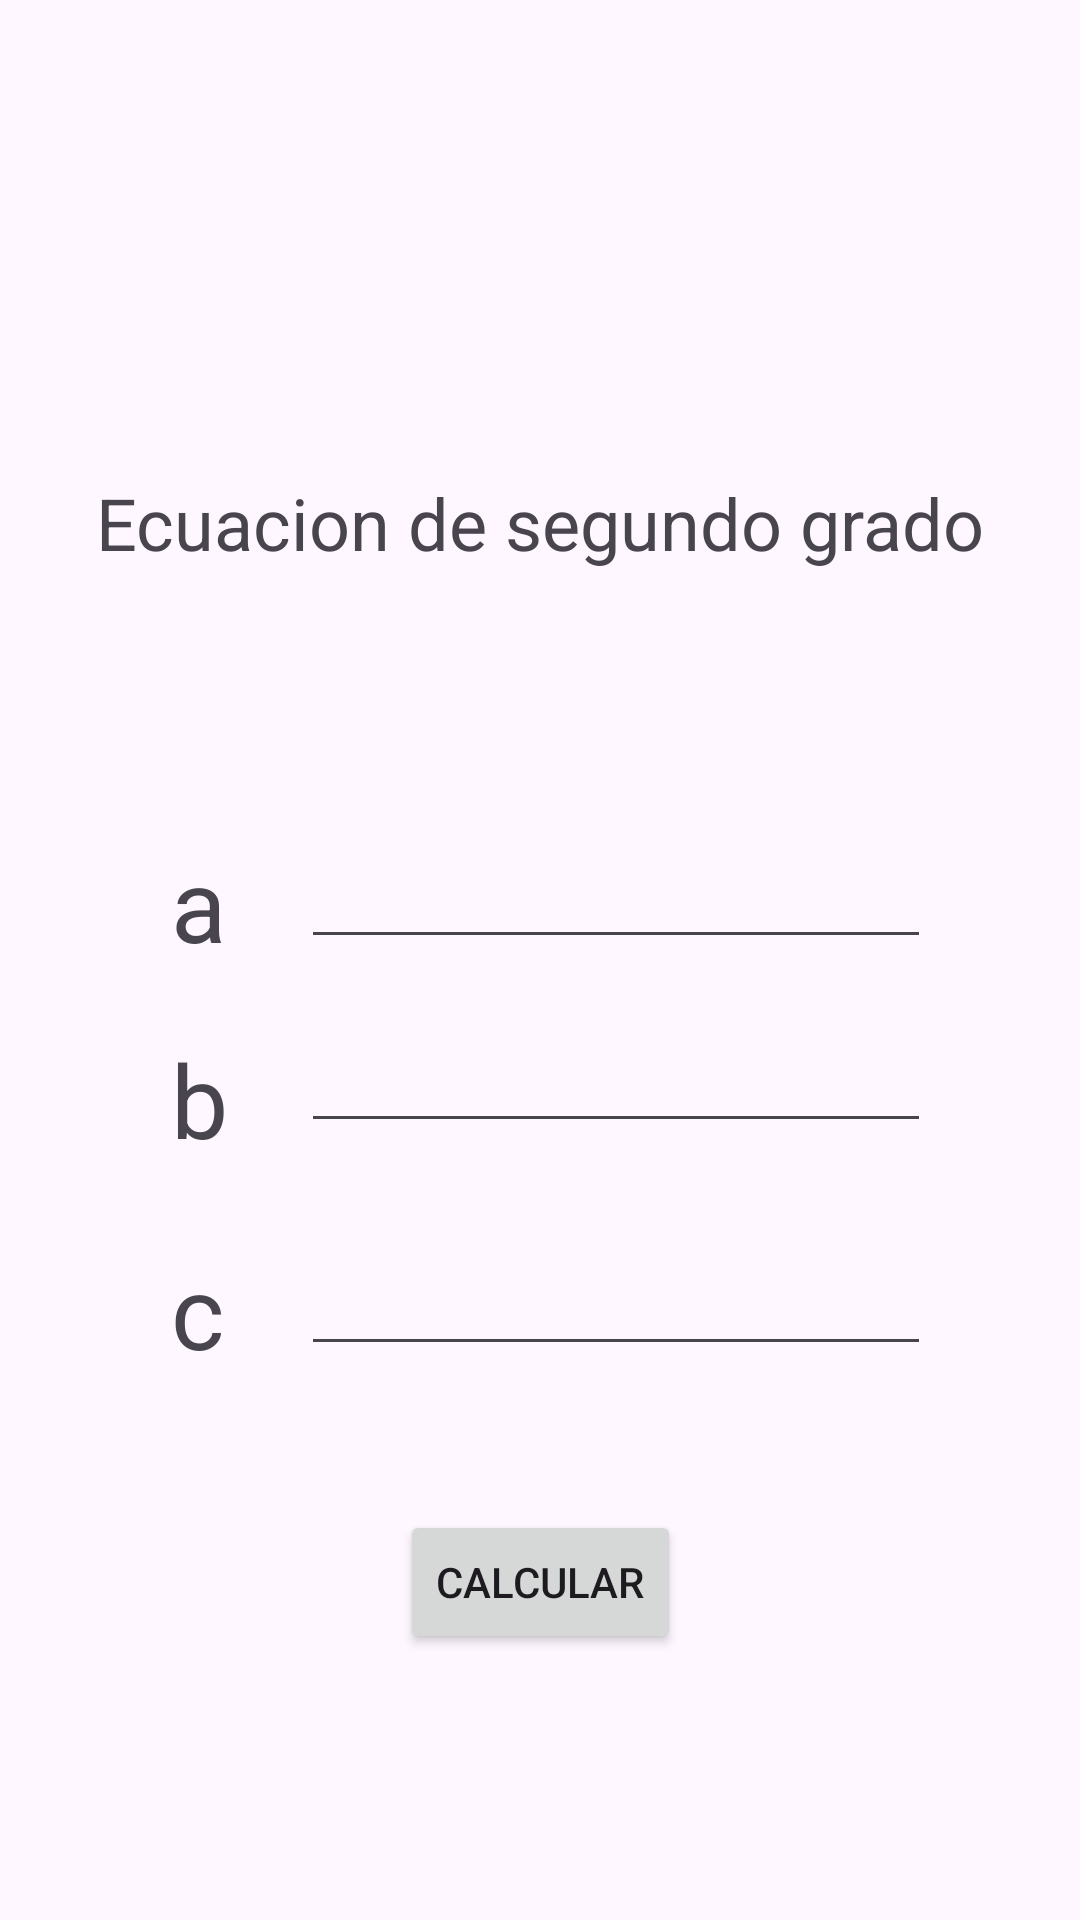

Reconstruct the res/layout file that produces this screen, plus the resources it refers to.
<!-- AndroidManifest.xml: application theme Theme.TallerApp -->
<!-- res/layout/modulo_matematico.xml -->
<?xml version="1.0" encoding="utf-8"?>
<androidx.constraintlayout.widget.ConstraintLayout xmlns:android="http://schemas.android.com/apk/res/android"
    xmlns:app="http://schemas.android.com/apk/res-auto"
    xmlns:tools="http://schemas.android.com/tools"
    android:layout_width="match_parent"
    android:layout_height="match_parent"
    tools:context=".Modulo_matematicoActivity">

    <TextView
        android:id="@+id/textView"
        android:layout_width="wrap_content"
        android:layout_height="wrap_content"
        android:layout_marginTop="158dp"
        android:text="Ecuacion de segundo grado"
        android:textSize="24sp"
        app:layout_constraintEnd_toEndOf="parent"
        app:layout_constraintStart_toStartOf="parent"
        app:layout_constraintTop_toTopOf="parent" />

    <EditText
        android:id="@+id/a"
        android:layout_width="wrap_content"
        android:layout_height="wrap_content"
        android:layout_marginStart="25dp"
        android:ems="10"
        android:inputType="text"
        app:layout_constraintStart_toEndOf="@+id/textView4"
        app:layout_constraintTop_toTopOf="@+id/textView4" />

    <EditText
        android:id="@+id/b"
        android:layout_width="wrap_content"
        android:layout_height="wrap_content"
        android:layout_marginTop="20dp"
        android:ems="10"
        android:inputType="text"
        app:layout_constraintStart_toStartOf="@+id/a"
        app:layout_constraintTop_toBottomOf="@+id/a" />

    <EditText
        android:id="@+id/c"
        android:layout_width="wrap_content"
        android:layout_height="wrap_content"
        android:ems="10"
        android:inputType="text"
        app:layout_constraintStart_toStartOf="@+id/b"
        app:layout_constraintTop_toTopOf="@+id/textView9" />

    <TextView
        android:id="@+id/textView4"
        android:layout_width="wrap_content"
        android:layout_height="wrap_content"
        android:layout_marginStart="57dp"
        android:layout_marginTop="88dp"
        android:text="a"
        android:textSize="34sp"
        app:layout_constraintStart_toStartOf="parent"
        app:layout_constraintTop_toBottomOf="@+id/textView" />

    <TextView
        android:id="@+id/textView8"
        android:layout_width="wrap_content"
        android:layout_height="wrap_content"
        android:layout_marginTop="20dp"
        android:text="b"
        android:textSize="34sp"
        app:layout_constraintStart_toStartOf="@+id/textView4"
        app:layout_constraintTop_toBottomOf="@+id/textView4" />

    <TextView
        android:id="@+id/textView9"
        android:layout_width="wrap_content"
        android:layout_height="wrap_content"
        android:layout_marginTop="25dp"
        android:text="c"
        android:textSize="34sp"
        app:layout_constraintStart_toStartOf="@+id/textView8"
        app:layout_constraintTop_toBottomOf="@+id/textView8" />

    <Button
        android:id="@+id/button"
        android:layout_width="wrap_content"
        android:layout_height="wrap_content"
        android:layout_marginTop="48dp"
        android:text="Calcular"
        app:layout_constraintEnd_toEndOf="parent"
        app:layout_constraintStart_toStartOf="parent"
        app:layout_constraintTop_toBottomOf="@+id/c" />

    <TextView
        android:id="@+id/resultado"
        android:layout_width="220dp"
        android:layout_height="29dp"
        android:layout_marginBottom="124dp"
        app:layout_constraintBottom_toBottomOf="parent"
        app:layout_constraintEnd_toEndOf="parent"
        app:layout_constraintHorizontal_bias="0.497"
        app:layout_constraintStart_toStartOf="parent" />
</androidx.constraintlayout.widget.ConstraintLayout>
<!-- resources referenced by this layout -->
<resources>
  <style name="Theme.TallerApp" parent="Base.Theme.TallerApp" />
  <style name="Base.Theme.TallerApp" parent="Theme.Material3.DayNight.NoActionBar">
          
          
      </style>
</resources>
